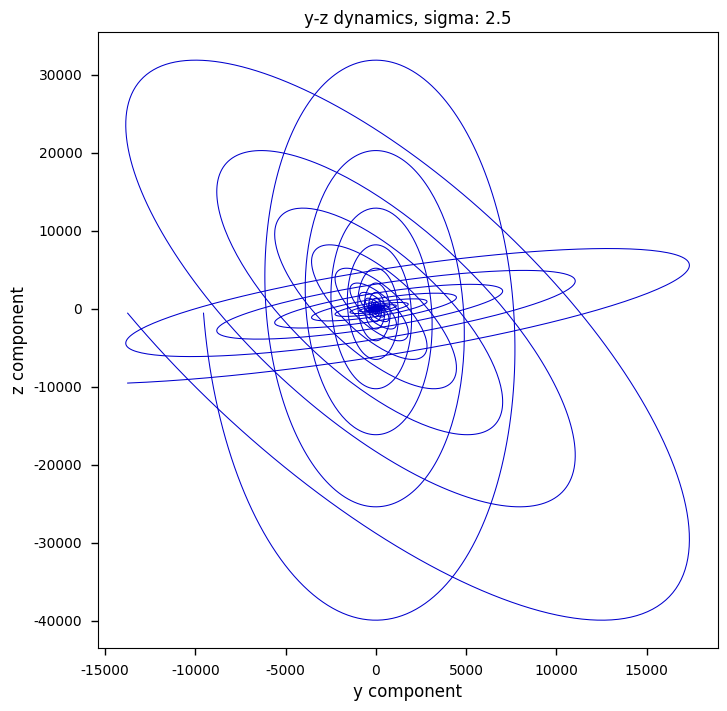

This chart was generated by the following Python code:
import numpy as np
import matplotlib.pyplot as plt
from scipy.integrate import odeint
from matplotlib.axes import Axes

params = { 'figure.figsize': (8,8),
          'axes.labelsize': 40,
          'lines.linewidth': 2,
          'font.size': 12,
          'lines.color': 'r',
          'xtick.labelsize': 20,
          'ytick.labelsize': 20,
          'legend.fontsize': 10,
          'text.usetex': False,
          'font.family':['sans-serif'],
          'font.sans-serif': ['DejaVu Sans',
                    'Bitstream Vera Sans',
                    'Computer Modern Sans Serif',
                    'Lucida Grande',
                    'Verdana',
                    'Geneva',
                    'Lucid',
                    'Arial',
                    'Helvetica',
                    'Avant Garde',
                    'sans-serif'],
          'mathtext.bf': 'helvetica:bold',
          'xtick.major.pad': 6,
          'ytick.major.pad': 6,
          'xtick.major.size': 5,
          'ytick.major.size': 5,
          'xtick.minor.size': 3,      # minor tick size in points
          'xtick.major.width': 1.,    # major tick width in points
          'xtick.minor.width': 1.,    # minor tick width in points
	      'xtick.labelsize': 'small',
          'ytick.minor.size': 3,      # minor tick size in points
          'ytick.major.width': 1.,    # major tick width in points
          'ytick.minor.width': 1.,    # minor tick width in points
	      'ytick.labelsize':'small'
           }

plt.rcParams.update(params)


# Implementation of the system dynamics
def dynamics(x, t, alpha_c = 10.0, beta_c = 14.87, a_c = -1.27, b_c = -0.68):

    xdot = np.zeros(3)

    fx = b_c * x[0] + 0.5 * (a_c-b_c) * (np.abs(x[0] + 1.0) - np.abs(x[0] - 1.0))

    # Constructing the vector of dynamicsl variables:
    xdot[0] = alpha_c * (x[1] - x[0] - fx)
    xdot[1] = x[0] - x[1] + x[2]
    xdot[2] = -beta_c * x[1]

    return xdot

# x-couppled system dynamics: 1.b
def dynamics_x_coupling(x, t, alpha_c = 10.0, beta_c = 14.87, a_c = -1.27, b_c = -0.68, sigma = 5.5):

    # init the 6D vector for the coupled dynamics
    x_dot_x_couppled_system = np.zeros(6)

    # define the nonlinear function for each system
    fx = b_c * x[0] + 0.5 * (a_c-b_c) * (np.abs(x[0] + 1.0) - np.abs(x[0] - 1.0))
    fx_prime = b_c * x[3] + 0.5 * (a_c-b_c) * (np.abs(x[3] + 1.0) - np.abs(x[3] - 1.0))

    # The 6D vector x-couppled dynamics
    x_dot_x_couppled_system[0] = alpha_c * (x[1] - x[0] - fx) + sigma * (x[3] - x[0]) # x-coupling
    x_dot_x_couppled_system[1] = x[0] - x[1] + x[2]
    x_dot_x_couppled_system[2] = -beta_c * x[1]
    x_dot_x_couppled_system[3] = alpha_c * (x[4] - x[3] - fx_prime) + sigma * (x[0]- x[3]) # x-coupling
    x_dot_x_couppled_system[4] = x[3] - x[4] + x[5]
    x_dot_x_couppled_system[5] = -beta_c * x[4]

    return x_dot_x_couppled_system

# y-couppled system dynamics: 1.c
def dynamics_y_coupling(x, t, alpha_c = 10.0, beta_c = 14.87, a_c = -1.27, b_c = -0.68, sigma = 0.03):

    # init the 6D vector for the coupled dynamics
    x_dot_y_couppled_system = np.zeros(6)

    # define the nonlinear function for each system
    fx = b_c * x[0] + 0.5 * (a_c-b_c) * (np.abs(x[0] + 1.0) - np.abs(x[0] - 1.0))
    fx_prime = b_c * x[3] + 0.5 * (a_c-b_c) * (np.abs(x[3] + 1.0) - np.abs(x[3] - 1.0))

    # The 6D vector x-couppled dynamics
    x_dot_y_couppled_system[0] = alpha_c * (x[1] - x[0] - fx)
    x_dot_y_couppled_system[1] = x[0] - x[1] + x[2] + sigma * (x[4] - x[1]) # y-coupling
    x_dot_y_couppled_system[2] = -beta_c * x[1]
    x_dot_y_couppled_system[3] = alpha_c * (x[4] - x[3] - fx_prime)
    x_dot_y_couppled_system[4] = x[3] - x[4] + x[5] + sigma * (x[1]- x[4]) # y-coupling
    x_dot_y_couppled_system[5] = -beta_c * x[4]

    return x_dot_y_couppled_system

# z-couppled system dynamics: 1.c
def dynamics_z_coupling(x, t, alpha_c = 10.0, beta_c = 14.87, a_c = -1.27, b_c = -0.68, sigma = 0.03):

    # init the 6D vector for the coupled dynamics
    x_dot_z_couppled_system = np.zeros(6)

    # define the nonlinear function for each system
    fx = b_c * x[0] + 0.5 * (a_c-b_c) * (np.abs(x[0] + 1.0) - np.abs(x[0] - 1.0))
    fx_prime = b_c * x[3] + 0.5 * (a_c-b_c) * (np.abs(x[3] + 1.0) - np.abs(x[3] - 1.0))

    # The 6D vector x-couppled dynamics
    x_dot_z_couppled_system[0] = alpha_c * (x[1] - x[0] - fx)
    x_dot_z_couppled_system[1] = x[0] - x[1] + x[2]
    x_dot_z_couppled_system[2] = -beta_c * x[1] + sigma * (x[5] - x[2]) # z-coupling
    x_dot_z_couppled_system[3] = alpha_c * (x[4] - x[3] - fx_prime)
    x_dot_z_couppled_system[4] = x[3] - x[4] + x[5]
    x_dot_z_couppled_system[5] = -beta_c * x[4] + sigma * (x[2]- x[5]) # z-coupling

    return x_dot_z_couppled_system

# x-couppled stochastic system dynamics: 1.d
def dynamics_x_coupling_stochastic(x, t, alpha_c = 10.0, beta_c = 14.87, a_c = -1.27, b_c = -0.68, sigma = 0.5):

    # init the 6D vector for the coupled dynamics
    x_dot_x_couppled_system = np.zeros(6)

    # samples from random normal:
    xi = np.random.normal((1, 2))

    # noise intensity:
    D = 0.000001

    # define the nonlinear function for each system
    fx = b_c * x[0] + 0.5 * (a_c-b_c) * (np.abs(x[0] + 1.0) - np.abs(x[0] - 1.0))
    fx_prime = b_c * x[3] + 0.5 * (a_c-b_c) * (np.abs(x[3] + 1.0) - np.abs(x[3] - 1.0))

    # The 6D vector x-couppled dynamics
    x_dot_x_couppled_system[0] = alpha_c * (x[1] - x[0] - fx) + sigma * (x[3] - x[0])
    x_dot_x_couppled_system[1] = x[0] - x[1] + x[2]
    x_dot_x_couppled_system[2] = -beta_c * x[1]
    x_dot_x_couppled_system[3] = alpha_c * (x[4] - x[3] - fx_prime) + sigma * (x[0]- x[3])
    x_dot_x_couppled_system[4] = x[3] - x[4] + x[5]
    x_dot_x_couppled_system[5] = -beta_c * x[4]

    return x_dot_x_couppled_system

# x-couppled pecora-carrol system: 1.e.i
def dynamics_x_driver(x, t, alpha_c = 10.0, beta_c = 14.87, a_c = -1.27, b_c = -0.68, sigma = 0.03):

    # init the 6D vector for the coupled dynamics
    x_couppled_pecora_carrol_system = np.zeros(6) # x_couppled_pecora_carrol_system = [x, y, z, x', y', z']

    # define the nonlinear function for each system
    fx = b_c * x[0] + 0.5 * (a_c-b_c) * (np.abs(x[0] + 1.0) - np.abs(x[0] - 1.0))
    # fx_prime = b_c * x[3] + 0.5 * (a_c-b_c) * (np.abs(x[3] + 1.0) - np.abs(x[3] - 1.0))

    # The 6D vector x-couppled dynamics
    x_couppled_pecora_carrol_system[0] = alpha_c * (x[1] - x[0] - fx)
    x_couppled_pecora_carrol_system[1] = x[0] - x[1] + x[2]
    x_couppled_pecora_carrol_system[2] = -beta_c * x[1]
    x_couppled_pecora_carrol_system[3] = x[0] - x[4] + x[5]
    x_couppled_pecora_carrol_system[4] = -beta_c * x[4] # -beta * y'

    return x_couppled_pecora_carrol_system

# y-couppled pecora-carrol system: 1.e.ii
def dynamics_y_driver(x, t, alpha_c = 10.0, beta_c = 14.87, a_c = -1.27, b_c = -0.68, sigma = 0.03):

    # init the 6D vector for the coupled dynamics
    y_couppled_pecora_carrol_system = np.zeros(6) # y_couppled_pecora_carrol_system = [x, y, z, x', y', z']

    # define the nonlinear function for each system
    fx = b_c * x[0] + 0.5 * (a_c-b_c) * (np.abs(x[0] + 1.0) - np.abs(x[0] - 1.0))
    fx_prime = b_c * x[3] + 0.5 * (a_c-b_c) * (np.abs(x[3] + 1.0) - np.abs(x[3] - 1.0))

    # The 6D vector x-couppled dynamics
    y_couppled_pecora_carrol_system[0] = alpha_c * (x[1] - x[0] - fx)
    y_couppled_pecora_carrol_system[1] = x[0] - x[1] + x[2]
    y_couppled_pecora_carrol_system[2] = -beta_c * x[1]
    y_couppled_pecora_carrol_system[3] = alpha_c * (x[1] - x[3] - fx_prime)
    y_couppled_pecora_carrol_system[4] = -beta_c * x[4]

    return y_couppled_pecora_carrol_system


# z-couppled pecora-carrol system: 1.e.iii
def dynamics_z_driver(x, t, alpha_c = 10.0, beta_c = 14.87, a_c = -1.27, b_c = -0.68, sigma = 0.03):

    # init the 6D vector for the coupled dynamics
    # y_couppled_pecora_carrol_system = np.zeros(6) # y_couppled_pecora_carrol_system = [x, y, z, x', y', z']
    y_couppled_pecora_carrol_system = np.zeros(6) # y_couppled_pecora_carrol_system = [x, y, z, x', y', z']

    # define the nonlinear function for each system
    fx = b_c * x[0] + 0.5 * (a_c-b_c) * (np.abs(x[0] + 1.0) - np.abs(x[0] - 1.0))
    fx_prime = b_c * x[3] + 0.5 * (a_c-b_c) * (np.abs(x[3] + 1.0) - np.abs(x[3] - 1.0))

    # The 6D vector x-couppled dynamics
    y_couppled_pecora_carrol_system[0] = alpha_c * (x[1] - x[0] - fx)
    y_couppled_pecora_carrol_system[1] = x[0] - x[1] + x[2]
    y_couppled_pecora_carrol_system[2] = -beta_c * x[1]
    y_couppled_pecora_carrol_system[3] = alpha_c * (x[4] - x[3] - fx_prime)
    # y_couppled_pecora_carrol_system[4] = x[3] - x[4] + x[2]
    y_couppled_pecora_carrol_system[4] = -beta_c * x[4]  # duplicated component

    return y_couppled_pecora_carrol_system

'''
Return the dynamics for the error-state vector.
The error-state vector contains 6 dynamical variables.
'''
def error_dynamics(y):
    X = []
    for x in y[:1][0]:
        error = np.zeros(3)
        error[0] = x[0] - x[3]
        error[1] = x[1] - x[4]
        error[2] = x[2] - x[5]
        X.append(error)

    A = np.array(X)

    return A

'''
Return the dynamics for the state vector of 3 dynamical variables.
'''
def get_dynamics(y):
    X = []
    for x in y[:1][0]:
        D = np.zeros(3)
        D[0] = x[0]
        D[1] = x[1]
        D[2] = x[2]
        X.append(D)

    A = np.array(X)

    return A

'''
Return the ith column in X.
'''
def get_component(X, i):
    component_dynamics = []
    for d in X:
        component_dynamics.append(d[i])
    return component_dynamics

def component_dynamics(dynamics, index):
    component = []
    for i in dynamics:
        component.append(i[index])
    comp = np.array(component)

    return comp

def init(dynamics):
    # randomly initialize the state vector
    x_init = np.random.uniform(0.1,0.5,3) # make this 6D

    # initalise the time, final time and step size
    t_init = 0; t_final = 100; t_step = 0.01

    # construct the range of time values
    tpoints = np.arange(t_init, t_final, t_step)

    # ????????????????????????????
    transient = int(0.8 * len(tpoints))

    # assign values to all parameters for the dynamics
    alpha_c = 10.0; beta_c = 14.87; a_c = -1.27; b_c = -0.68; # sigma = sigma

    # yield trajectories by integrating the dynamics in time for the number of points specified above
    # y = odeint(dynamics, x_init, tpoints, args=(alpha_c, beta_c, a_c, b_c), full_output = 1, hmax = 0.01)
    y = odeint(dynamics, x_init, tpoints, args=(alpha_c, beta_c, a_c, b_c), full_output = 1, hmax = 0.01)

    return y, tpoints

def init_system(dynamics, sigma):
    # randomly initialize the state vector
    x_init = np.random.uniform(0.1,0.5,6) # make this 6D

    # initalise the time, final time and step size
    t_init = 0; t_final = 100; t_step = 0.01

    # construct the range of time values
    tpoints = np.arange(t_init, t_final, t_step)

    # ????????????????????????????
    transient = int(0.8 * len(tpoints))

    # assign values to all parameters for the dynamics
    alpha_c = 10.0; beta_c = 14.87; a_c = -1.27; b_c = -0.68; # sigma = sigma

    # yield trajectories by integrating the dynamics in time for the number of points specified above
    # y = odeint(dynamics, x_init, tpoints, args=(alpha_c, beta_c, a_c, b_c), full_output = 1, hmax = 0.01)
    y = odeint(dynamics, x_init, tpoints, args=(alpha_c, beta_c, a_c, b_c, sigma), full_output = 1, hmax = 0.01)

    return y, tpoints

def init_system_stochastic(dynamics, sigma):
    # randomly initialize the state vector
    x_init = np.random.uniform(0.1,0.5,6) # make this 6D

    # initalise the time, final time and step size
    t_init = 0; t_final = 100; t_step = 0.01

    # construct the range of time values
    tpoints = np.arange(t_init, t_final, t_step)

    # ????????????????????????????
    transient = int(0.8 * len(tpoints))

    # assign values to all parameters for the dynamics
    alpha_c = 10.0; beta_c = 14.87; a_c = -1.27; b_c = -0.68; # sigma = sigma

    # yield trajectories by integrating the dynamics in time for the number of points specified above
    # y = odeint(dynamics, x_init, tpoints, args=(alpha_c, beta_c, a_c, b_c), full_output = 1, hmax = 0.01)
    # y = odeint(dynamics, x_init, tpoints, args=(alpha_c, beta_c, a_c, b_c, sigma), full_output = 1, hmax = 0.01)

    # samples from random normal:
    xi = np.random.normal((1, 2))

    # noise intensity:
    D = 0.000001

    x = x_init + t_step*dynamics + np.sqrt(D*t_step)*(xi[0] - xi[1])

    for t in tpoints:
        x = x + t_step*dynamics + np.sqrt(D*t_step)*(xi[0] - xi[1])

    return y, tpoints

def display_entire_dynamics(y, tpoints, title, color, is_errors):
    if is_errors:
        # create the figure; onto which we will plot the above trajectries
        plt.figure(facecolor = 'grey')

        # plt.plot(tpoints, np.array(y[:1][0]),'k', color = "green")
        plt.plot(tpoints, y, color = color, linewidth = 2)
        plt.title(title, fontsize = 12)
        plt.xlabel(r"$time$", fontsize = 12)
        plt.ylabel(r"$y$", fontsize = 12)
        # plt.xlim([0,60])
        # plt.ylim([-15,15])
        plt.xlim([0,100])
        plt.ylim([-10,10])
        plt.tight_layout()
        plt.show()
    else:
        # create the figure; onto which we will plot the above trajectries
        plt.figure(facecolor = 'grey')

        # plt.plot(tpoints, np.array(y[:1][0]),'k', color = "green")
        plt.plot(tpoints, np.array(y[:1][0]), color = color, linewidth = 2)
        plt.title(title, fontsize = 12)
        plt.xlabel(r"$time$", fontsize = 12)
        plt.ylabel(r"$y$", fontsize = 12)
        # plt.xlim([0,60])
        # plt.ylim([-15,15])
        plt.xlim([0,100])
        plt.ylim([-10,10])
        plt.tight_layout()
        plt.show()

# def display_component_dynamics(y, tpoints, title, color):
#     # create the figure; onto which we will plot the above trajectries
#     plt.figure(facecolor = 'grey')
#
#     # plt.plot(tpoints, np.array(y[:1][0]),'k', color = "green")
#     plt.plot(tpoints, y, color = color, linewidth = 2)
#     plt.title(title, fontsize = 12)
#     plt.xlabel(r"$time$", fontsize = 12)
#     plt.ylabel(r"$y$", fontsize = 12)
#     # plt.xlim([0,60])
#     # plt.ylim([-15,15])
#     plt.xlim([0,100])
#     plt.ylim([-10,10])
#     plt.tight_layout()
#     plt.show()

def show_dynamics_in_time(sigma):

    # The OG system dynamics (uncoupled)
    y, tpoints = init(dynamics)
    display_entire_dynamics(y, tpoints, f"System Dynamics for sigma = {sigma}", "blue", False)

    # # x-coupled dynamics:
    # y, tpoints = init_system(dynamics_x_coupling, sigma = sigma)
    # X = error_dynamics(y)
    # display_entire_dynamics(y, tpoints, f"x-coupling dynamics for sigma = {sigma}", "blue", is_errors = False)
    # display_entire_dynamics(X, tpoints, f"x-coupling error dynamics for sigma = {sigma}", "red", is_errors = True)

    # # y-coupled dynamics:
    # y, tpoints = init_system(dynamics_y_coupling, sigma = sigma)
    # X = error_dynamics(y)
    # # display_entire_dynamics(y, tpoints, f"y-coupling dynamics for sigma = {sigma}", "green", is_errors = False)
    # display_entire_dynamics(y, tpoints, f"y-coupling dynamics for sigma = {sigma}", "green", is_errors = False)
    # display_entire_dynamics(X, tpoints, f"y-coupling error dynamics for sigma = {sigma}", "red", is_errors = True)

    # # z-coupled dynamics:
    # y, tpoints = init_system(dynamics_z_coupling, sigma = sigma)
    # X = error_dynamics(y)
    # display_entire_dynamics(y, tpoints, f"z-coupling dynamics for sigma = {sigma}", "purple", is_errors = False)
    # display_entire_dynamics(X, tpoints, f"z-coupling error dynamics for sigma = {sigma}", "red", is_errors = True)


def show_component_dynamics_in_time(sigma):
    ''' The Uncoupled Dynamics '''
    # # Origional x dynamics:
    # y, tpoints = init(dynamics)
    # X = get_dynamics(y)
    # X_x = get_component(X, 0)
    # X_x = np.array(X_x)
    # tpoints = np.array(tpoints)
    # plt.plot(tpoints, X_x, color = "blue")
    # plt.title(f"uncoupled x dynamics",fontsize = 12)
    # plt.xlabel("time",fontsize = 12)
    # plt.ylabel("x dynamics", fontsize = 12)
    # plt.show()
    #
    # # Origional y dynamics:
    # y, tpoints = init(dynamics)
    # X = get_dynamics(y)
    # X_y = get_component(X, 1)
    # X_y = np.array(X_y)
    # tpoints = np.array(tpoints)
    # plt.plot(tpoints, X_y, color = "green")
    # plt.title(f"uncoupled y dynamics",fontsize = 12)
    # plt.xlabel("time",fontsize = 12)
    # plt.ylabel("y dynamics", fontsize = 12)
    # plt.show()
    #
    # # Origional x dynamics:
    # y, tpoints = init(dynamics)
    # X = get_dynamics(y)
    # X_z = get_component(X, 2)
    # X_z = np.array(X_z)
    # tpoints = np.array(tpoints)
    # plt.plot(tpoints, X_z, color = "red")
    # plt.title(f"uncoupled z dynamics",fontsize = 12)
    # plt.xlabel("time",fontsize = 12)
    # plt.ylabel("z dynamics", fontsize = 12)
    # plt.show()

    ''' x - x coupled dynamics '''
    # x-coupled dynamics:
    y, tpoints = init_system(dynamics_x_coupling, sigma = sigma)
    X = get_dynamics(y)
    X_x = get_component(X, 0)
    X_x = np.array(X_x)
    tpoints = np.array(tpoints)
    plt.plot(tpoints, X_x, color = "blue")
    plt.title(f"x-coupling dynamics for sigma = {sigma}", fontsize = 12)
    plt.xlabel("time", fontsize = 12)
    plt.ylabel("coupled x dynamics", fontsize = 12)
    plt.show()

    X = error_dynamics(y)
    X_x = get_component(X, 0)
    X_x = np.array(X_x)
    tpoints = np.array(tpoints)
    plt.plot(tpoints, X_x, color = "red")
    plt.title(f"x-coupling error dynamics for sigma = {sigma}", fontsize = 12)
    plt.xlabel("time", fontsize = 12)
    plt.ylabel("error in coupled x dynamics", fontsize = 12)
    plt.show()

    ''' y - y coupled dynamics '''
    # # y-coupled dynamics:
    # y, tpoints = init_system(dynamics_y_coupling, sigma = sigma)
    # # X = error_dynamics(y)
    # X = get_dynamics(y)
    # X_y = get_component(X, 1)
    # X_y = np.array(X_y)
    # tpoints = np.array(tpoints)
    # plt.plot(tpoints, X_y, color = "green")
    # plt.title(f"y-coupling dynamics for sigma = {sigma}")
    # plt.show()
    #
    # X = error_dynamics(y)
    # X_y = get_component(X, 1)
    # X_y = np.array(X_y)
    # tpoints = np.array(tpoints)
    # plt.plot(tpoints, X_y, color = "red")
    # plt.title(f"y-coupling error dynamics for sigma = {sigma}")
    # plt.show()

    ''' z - z coupled dynamics '''
    # # z-coupled dynamics:
    # y, tpoints = init_system(dynamics_z_coupling, sigma = sigma)
    # # X = error_dynamics(y)
    # X = get_dynamics(y)
    # X_z = get_component(X, 2)
    # X_z = np.array(X_z)
    # tpoints = np.array(tpoints)
    # plt.plot(tpoints, X_z, color = "purple")
    # plt.title(f"z-coupling dynamics for sigma = {sigma}")
    # plt.show()
    #
    # X = error_dynamics(y)
    # X_z = get_component(X, 2)
    # X_z = np.array(X_z)
    # tpoints = np.array(tpoints)
    # plt.plot(tpoints, X_z, color = "red")
    # plt.title(f"z-coupling error dynamics for sigma = {sigma}")
    # plt.show()

    '''
    Stochastic x - x coupling dynamics
    '''

    ''' x - x coupled dynamics '''
    # # x-coupled dynamics:
    # y, tpoints = init_system(dynamics_x_coupling_stochastic, sigma = sigma)
    # X = get_dynamics(y)
    # X_x = get_component(X, 0)
    # X_x = np.array(X_x)
    # tpoints = np.array(tpoints)
    # plt.plot(tpoints, X_x, color = "blue")
    # plt.title(f"x-coupling dynamics for sigma = {sigma}", fontsize = 12)
    # plt.xlabel("time", fontsize = 12)
    # plt.ylabel("coupled x dynamics", fontsize = 12)
    # plt.show()
    #
    # X = error_dynamics(y)
    # X_x = get_component(X, 0)
    # X_x = np.array(X_x)
    # tpoints = np.array(tpoints)
    # plt.plot(tpoints, X_x, color = "red")
    # plt.title(f"x-coupling error dynamics for sigma = {sigma}", fontsize = 12)
    # plt.xlabel("time", fontsize = 12)
    # plt.ylabel("error in coupled x dynamics", fontsize = 12)
    # plt.show()

    ''' y - y coupled dynamics '''
    # # y-coupled dynamics:
    # y, tpoints = init_system(dynamics_y_coupling, sigma = sigma)
    # # X = error_dynamics(y)
    # X = get_dynamics(y)
    # X_y = get_component(X, 1)
    # X_y = np.array(X_y)
    # tpoints = np.array(tpoints)
    # plt.plot(tpoints, X_y, color = "green")
    # plt.title(f"y-coupling dynamics for sigma = {sigma}")
    # plt.show()
    #
    # X = error_dynamics(y)
    # X_y = get_component(X, 1)
    # X_y = np.array(X_y)
    # tpoints = np.array(tpoints)
    # plt.plot(tpoints, X_y, color = "red")
    # plt.title(f"y-coupling error dynamics for sigma = {sigma}")
    # plt.show()

    ''' z - z coupled dynamics '''
    # # z-coupled dynamics:
    # y, tpoints = init_system(dynamics_z_coupling, sigma = sigma)
    # # X = error_dynamics(y)
    # X = get_dynamics(y)
    # X_z = get_component(X, 2)
    # X_z = np.array(X_z)
    # tpoints = np.array(tpoints)
    # plt.plot(tpoints, X_z, color = "purple")
    # plt.title(f"z-coupling dynamics for sigma = {sigma}")
    # plt.show()
    #
    # X = error_dynamics(y)
    # X_z = get_component(X, 2)
    # X_z = np.array(X_z)
    # tpoints = np.array(tpoints)
    # plt.plot(tpoints, X_z, color = "red")
    # plt.title(f"z-coupling error dynamics for sigma = {sigma}")
    # plt.show()

# def set_labels(title, xlabel, ylabel):
#     labels = [title, xlabel, ylabel]
#     return labels

# def show_component_dynamics_in_time(y, tpoints, component, sigma, is_coupled_system, labels):
#     index = 0
#     if component == 'x':
#         index = 0
#     elif component == 'y':
#         index = 1
#     else:
#         index == 2
#     ''' Origional - uncoupled - Dynamics '''
#     if not is_coupled_system:
#         X = get_dynamics(y)
#         index_of_X = get_component(X, index)
#         index_of_X = np.array(index_of_X)
#         tpoints = np.array(tpoints)
#         plt.plot(tpoints, index_of_X, color = "blue")
#         plt.title(labels[0],fontsize = 12)
#         plt.xlabel(labels[1],fontsize = 12)
#         plt.ylabel(labels[2], fontsize = 12)
#         plt.show()

# def show_component_error_dynamics_in_time(y, tpoints, component, sigma, is_coupled_system, labels):
#     index = 0
#     if component == 'x':
#         index = 0
#     elif component == 'y':
#         index = 1
#     else:
#         index == 2
#     ''' Origional - uncoupled - Dynamics '''
#     if not is_coupled_system:
#         X = error_dynamics(y)
#         index_of_X = get_component(X, index)
#         index_of_X = np.array(index_of_X)
#         tpoints = np.array(tpoints)
#         plt.plot(tpoints, index_of_X, color = "red")
#         plt.title(labels[0],fontsize = 12)
#         plt.xlabel(labels[1],fontsize = 12)
#         plt.ylabel(labels[2], fontsize = 12)
#         plt.show()

def plot_component_dynamics(sigma):
    # The OG system dynamics (uncoupled)
    # y, tpoints = init(dynamics)
    y, tpoints = init_system(dynamics_x_coupling_stochastic, sigma = sigma)
    # X = error_dynamics(y)
    # y, tpoints = init_system(dynamics_x_coupling, sigma = sigma)
    # y, tpoints = init_system(dynamics_y_coupling, sigma = sigma)
    # y, tpoints = init_system(dynamics_z_coupling, sigma = sigma)
    # X = error_dynamics(y)
    X = get_dynamics(y)
    X_x = get_component(X, 0)
    X_y = get_component(X, 1)
    X_z = get_component(X, 2)

    plt.plot(X_x, X_y, linewidth = 0.75, color = "mediumblue")
    plt.title(f"x-y dynamics, sigma: {sigma}", fontsize = 12)
    plt.xlabel("x component", fontsize = 12)
    plt.ylabel("y component", fontsize = 12)
    plt.show()
    plt.plot(X_x, X_z, linewidth = 0.75, color = "mediumblue")
    plt.title(f"x-z dynamics, sigma: {sigma}", fontsize = 12)
    plt.xlabel("x component", fontsize = 12)
    plt.ylabel("z component", fontsize = 12)
    plt.show()
    plt.plot(X_y, X_z, linewidth = 0.75, color = "mediumblue")
    plt.title(f"y-z dynamics, sigma: {sigma}", fontsize = 12)
    plt.xlabel("y component", fontsize = 12)
    plt.ylabel("z component", fontsize = 12)
    plt.show()
    # plt.plot(X_y, X_z, linewidth = 1.0, color = "purple")
    # plt.title("y-z dynamics", fontsize = 12)
    # plt.xlabel("y component", fontsize = 12)
    # plt.ylabel("z component", fontsize = 12)
    # plt.show()

# def plot_component_dynamics(y, sigma, components, labels):
#
#     X = get_dynamics(y)
#     X_x = get_component(X, 0)
#     X_y = get_component(X, 1)
#     X_z = get_component(X, 2)
#
#     if components == 'xy':
#         plt.plot(X_x, X_y, linewidth = 0.75, color = "mediumblue")
#         plt.title(labels[0], fontsize = 12)
#         plt.xlabel(labels[1], fontsize = 12)
#         plt.ylabel(labels[2], fontsize = 12)
#         plt.show()
#     if components == 'xz':
#         plt.plot(X_x, X_z, linewidth = 0.75, color = "mediumblue")
#         plt.title(labels[0], fontsize = 12)
#         plt.xlabel(labels[1], fontsize = 12)
#         plt.ylabel(labels[2], fontsize = 12)
#         plt.show()
#     if components == 'yz':
#         plt.plot(X_y, X_z, linewidth = 0.75, color = "mediumblue")
#         plt.title(labels[0], fontsize = 12)
#         plt.xlabel(labels[1], fontsize = 12)
#         plt.ylabel(labels[2], fontsize = 12)
#         plt.show()

if __name__ == '__main__':
    # sigma = 0.19 # only exponential divergence for some rounds anything less than this and no exponential divergence

    # sigma = 4.3 # interesting  for z coupling
    # sigma = 2.5 # interesting for z coupling
    sigma = 2.5
    print(f"coupling strength: {sigma}")


    ''' The uncoupled dynamics in time '''
    y, tpoints = init(dynamics)
    show_component_dynamics_in_time(sigma)
    plot_component_dynamics(sigma)


    ''' x to x coupling '''


    # # x-coupled dynamics stochastic:
    # y, tpoints = init_system(dynamics_x_coupling_stochastic, sigma = sigma)
    # X = error_dynamics(y)
    # display_entire_dynamics(y, tpoints, f"x-coupling stohastic dynamics for sigma = {sigma}", "lime", is_errors = False)
    # display_entire_dynamics(X, tpoints, f"x-coupling stohastic error dynamics for sigma = {sigma}", "purple", is_errors = True)

    # # errors vs coupling strength
    # final_x_errors = []
    # final_y_errors = []
    # final_z_errors = []
    #
    # sigmas = []
    #
    # for j in range(2100):
    #
    #     sigmas.append(sigma)
    #
    #     x_errors = []
    #     y_errors = []
    #     z_errors = []
    #
    #     y, tpoints = init_system(dynamics_x_coupling, sigma = sigma)
    #     ex = error_dynamics(y)
    #     # ex = get_dynamics(y)
    #     for i in ex:
    #         x_errors.append(i[0])
    #
    #     final_x_errors.append(sum(x_errors)/10000)
    #
    #     # y-coupled dynamics:
    #     y, tpoints = init_system(dynamics_y_coupling, sigma = sigma)
    #     ey = error_dynamics(y)
    #     # ey = get_dynamics(y)
    #     for i in ey:
    #         y_errors.append(i[1])
    #
    #     final_y_errors.append(sum(y_errors)/10000)
    #
    #     # z-coupled dynamics:
    #     y, tpoints = init_system(dynamics_z_coupling, sigma = sigma)
    #     ez = error_dynamics(y)
    #     # ez = get_dynamics(y)
    #     for i in ez:
    #         z_errors.append(i[2])
    #
    #     final_z_errors.append(sum(z_errors)/10000)
    #
    #     sigma += 0.01
    #
    # # x-errors
    # plt.plot(sigmas, final_x_errors)
    # plt.title("coupling strength step size: 0.01")
    # plt.xlabel("coupling strength: sigma", fontsize = 12)
    # plt.ylabel("x-component errors", fontsize = 12)
    # plt.show()
    #
    # # y-errors
    # plt.plot(sigmas, final_y_errors)
    # plt.title("coupling strength step size: 0.01")
    # plt.xlabel("coupling strength: sigma", fontsize = 12)
    # plt.ylabel("y-component errors", fontsize = 12)
    # plt.show()
    #
    # # y-errors
    # plt.plot(sigmas, final_z_errors)
    # plt.title("coupling strength step size: 0.01")
    # plt.xlabel("coupling strength: sigma", fontsize = 12)
    # plt.ylabel("z-component errors", fontsize = 12)
    # plt.show()
    #
    # print(f"sigma: {sigma}")

    # sigma = 5.6
    #
    # # Pecorra-carrol drive response systems:
    # # x-driving dynamics:
    # y, tpoints = init_system(dynamics_x_driver, sigma = sigma)
    # X = error_dynamics(y)
    # display_entire_dynamics(y, tpoints, f"System Dynamics: x-driving coupling strength = {sigma}", "blue", is_errors = False)
    # display_entire_dynamics(X, tpoints, f"Error Dynamics: x-driving coupling strength = {sigma}", "red", is_errors = True)
    #
    # # y-driving dynamics:
    # y, tpoints = init_system(dynamics_y_driver, sigma = sigma)
    # X = error_dynamics(y)
    # display_entire_dynamics(y, tpoints, f"System Dynamics: y-driving coupling strength = {sigma}", "lime", is_errors = False)
    # display_entire_dynamics(X, tpoints, f"Error Dynamics: y-driving coupling strength = {sigma}", "red", is_errors = True)
    #
    # # z-driving dynamics:
    # y, tpoints = init_system(dynamics_z_driver, sigma = sigma)
    # X = error_dynamics(y)
    # display_entire_dynamics(y, tpoints, f"System Dynamics: z-driving coupling strength = {sigma}", "orange", is_errors = False)
    # display_entire_dynamics(X, tpoints, f"Error Dynamics: z-driving coupling strength = {sigma}", "red", is_errors = True)
